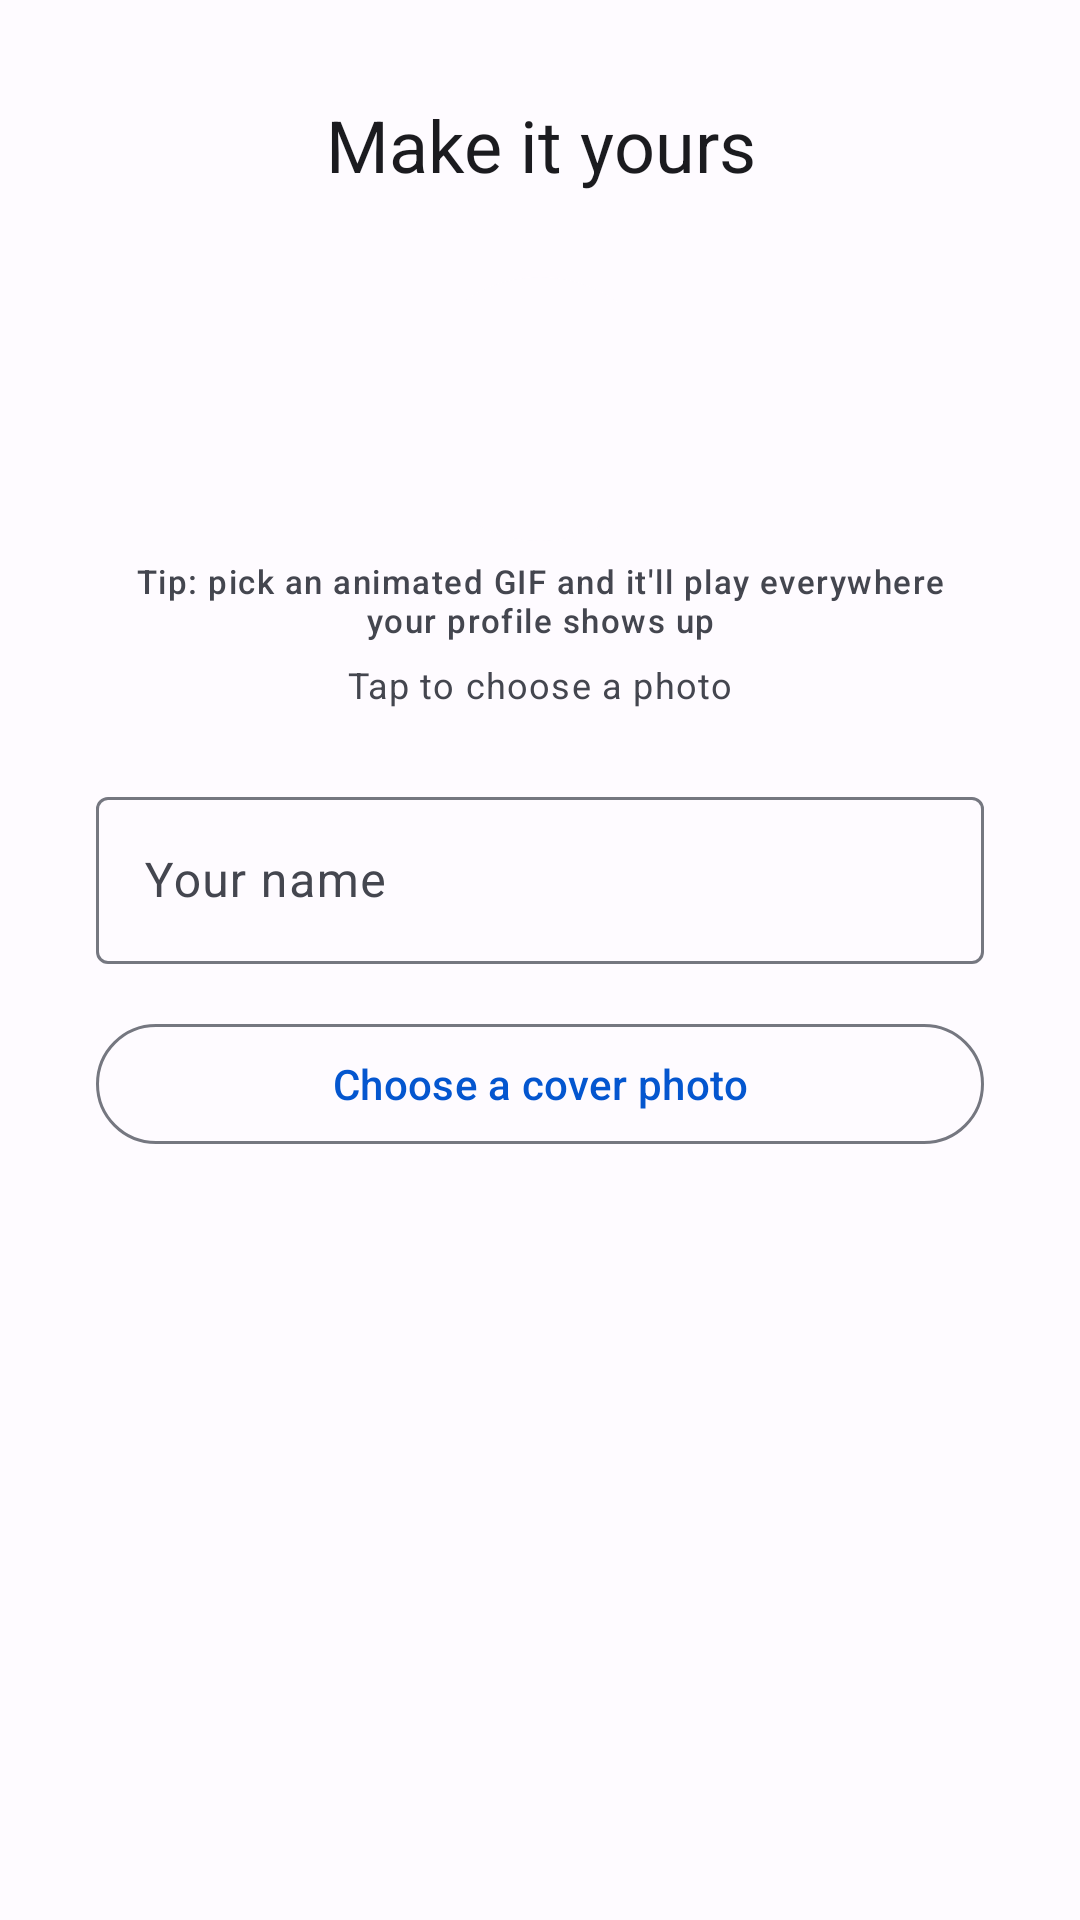

The Android layout XML behind this screen, and the referenced resources:
<!-- AndroidManifest.xml: application theme AppTheme -->
<!-- res/layout/fragment_onboarding_profile.xml -->
<?xml version="1.0" encoding="utf-8"?>
<ScrollView xmlns:android="http://schemas.android.com/apk/res/android"
    xmlns:app="http://schemas.android.com/apk/res-auto"
    android:layout_width="match_parent"
    android:layout_height="match_parent">

    <LinearLayout
        android:layout_width="match_parent"
        android:layout_height="wrap_content"
        android:orientation="vertical"
        android:gravity="center_horizontal"
        android:padding="32dp">

        <TextView
            android:layout_width="wrap_content"
            android:layout_height="wrap_content"
            android:text="@string/onboarding_profile_title"
            android:textAppearance="?attr/textAppearanceHeadlineSmall"
            android:textColor="?attr/colorOnSurface"
            android:gravity="center" />

        
        <FrameLayout
            android:id="@+id/onboarding_avatar_wrapper"
            android:layout_width="88dp"
            android:layout_height="88dp"
            android:layout_marginTop="28dp"
            android:background="@drawable/circle_surface_ring"
            android:clickable="true"
            android:focusable="true">

            <com.google.android.material.imageview.ShapeableImageView
                android:id="@+id/onboarding_avatar_iv"
                android:layout_width="80dp"
                android:layout_height="80dp"
                android:layout_gravity="center"
                android:scaleType="centerCrop"
                android:visibility="gone"
                app:shapeAppearance="?attr/shapeAppearanceCornerFull" />

            <ImageView
                android:id="@+id/onboarding_avatar_icon"
                android:layout_width="40dp"
                android:layout_height="40dp"
                android:layout_gravity="center"
                android:src="@drawable/ic_user"
                app:tint="?attr/colorOnPrimaryContainer" />

        </FrameLayout>

        
        <TextView
            android:layout_width="wrap_content"
            android:layout_height="wrap_content"
            android:layout_marginTop="6dp"
            android:text="@string/onboarding_avatar_gif_hint"
            android:textAppearance="?attr/textAppearanceLabelSmall"
            android:textColor="?attr/colorOnSurfaceVariant"
            android:gravity="center" />

        <TextView
            android:layout_width="wrap_content"
            android:layout_height="wrap_content"
            android:layout_marginTop="6dp"
            android:text="@string/onboarding_tap_to_choose_photo"
            android:textAppearance="?attr/textAppearanceBodySmall"
            android:textColor="?attr/colorOnSurfaceVariant" />

        <com.google.android.material.textfield.TextInputLayout
            android:id="@+id/onboarding_name_layout"
            style="?attr/textInputOutlinedStyle"
            android:layout_width="match_parent"
            android:layout_height="wrap_content"
            android:layout_marginTop="24dp"
            android:hint="@string/onboarding_name_hint">

            <com.google.android.material.textfield.TextInputEditText
                android:id="@+id/onboarding_name_et"
                android:layout_width="match_parent"
                android:layout_height="wrap_content"
                android:inputType="textPersonName"
                android:maxLines="1" />

        </com.google.android.material.textfield.TextInputLayout>

        <com.google.android.material.button.MaterialButton
            android:id="@+id/onboarding_pick_cover_btn"
            style="@style/Widget.Material3.Button.OutlinedButton"
            android:layout_width="match_parent"
            android:layout_height="wrap_content"
            android:layout_marginTop="16dp"
            android:text="@string/onboarding_pick_cover" />

    </LinearLayout>

</ScrollView>
<!-- resources referenced by this layout -->
<resources>
  <!-- drawable circle_surface_ring (drawable) -->
  <?xml version="1.0" encoding="utf-8"?>
  <shape xmlns:android="http://schemas.android.com/apk/res/android"
      android:shape="oval">
      <solid android:color="?attr/colorSurface" />
  </shape>
  <string name="onboarding_avatar_gif_hint">Tip: pick an animated GIF and it\'ll play everywhere your profile shows up</string>
  <string name="onboarding_name_hint">Your name</string>
  <string name="onboarding_pick_cover">Choose a cover photo</string>
  <string name="onboarding_profile_title">Make it yours</string>
  <string name="onboarding_tap_to_choose_photo">Tap to choose a photo</string>
  <color name="md_theme_light_primary">#0456CF</color>
  <color name="md_theme_light_onPrimary">#FFFFFF</color>
  <color name="md_theme_light_primaryContainer">#DAE2FF</color>
  <color name="md_theme_light_onPrimaryContainer">#001847</color>
  <color name="md_theme_light_secondary">#365BAD</color>
  <color name="md_theme_light_onSecondary">#FFFFFF</color>
  <color name="md_theme_light_secondaryContainer">#DAE2FF</color>
  <color name="md_theme_light_onSecondaryContainer">#001847</color>
  <color name="md_theme_light_tertiary">#385BA9</color>
  <color name="md_theme_light_onTertiary">#FFFFFF</color>
  <color name="md_theme_light_tertiaryContainer">#DAE2FF</color>
  <color name="md_theme_light_onTertiaryContainer">#001946</color>
  <color name="md_theme_light_error">#BA1A1A</color>
  <color name="md_theme_light_errorContainer">#FFDAD6</color>
  <color name="md_theme_light_onError">#FFFFFF</color>
  <color name="md_theme_light_onErrorContainer">#410002</color>
  <color name="md_theme_light_background">#FEFBFF</color>
  <color name="md_theme_light_onBackground">#1B1B1F</color>
  <color name="md_theme_light_surface">#FEFBFF</color>
  <color name="md_theme_light_onSurface">#1B1B1F</color>
  <color name="md_theme_light_surfaceVariant">#E1E2EC</color>
  <color name="md_theme_light_onSurfaceVariant">#44464F</color>
  <color name="md_theme_light_outline">#757780</color>
  <color name="md_theme_light_outlineVariant">#C5C6D0</color>
  <color name="md_theme_light_inverseOnSurface">#F2F0F4</color>
  <color name="md_theme_light_inverseSurface">#303034</color>
  <color name="md_theme_light_inversePrimary">#B1C5FF</color>
  <style name="DialogTheme" parent="ThemeOverlay.Material3.MaterialAlertDialog">
          <item name="dialogCornerRadius">28dp</item>
          <item name="cornerFamily">rounded</item>
          <item name="android:colorBackground">?attr/colorSurface</item>
          <item name="android:layout" tools:ignore="PrivateResource">@layout/m3_alert_dialog</item>
      </style>
  <style name="ThemeOverlay.App.Preference" parent="PreferenceThemeOverlay">
          <item name="switchPreferenceCompatStyle">@style/PreferenceMaterialSwitch</item>
      </style>
  <style name="ShapeAppearance.App.CornerFull" parent="ShapeAppearance.Material3.Corner.Full">
      </style>
  <style name="YoukiWindowAnimation" parent="@android:style/Animation.Activity">
          <item name="android:activityOpenEnterAnimation">@anim/activity_open_enter</item>
          <item name="android:activityOpenExitAnimation">@anim/activity_open_exit</item>
          <item name="android:activityCloseEnterAnimation">@anim/activity_close_enter</item>
          <item name="android:activityCloseExitAnimation">@anim/activity_close_exit</item>
      </style>
  <style name="PreferenceMaterialSwitch" parent="@style/Preference.SwitchPreferenceCompat.Material">
          <item name="widgetLayout">@layout/preference_switch</item>
      </style>
</resources>
